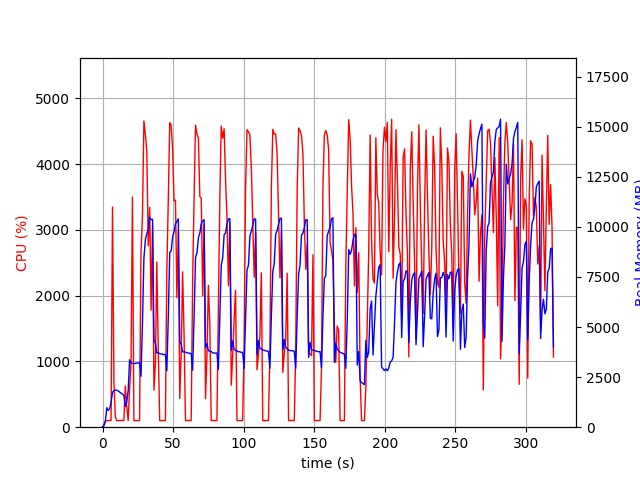

The file beside this chart, header and first rows:
elapsed_time, nproc, cpu, mem_real, mem_virtual
4.673004150390625e-05, 1, 0.0, 7.773, 3185
1.007, 1, 42.7, 68.27, 694.2
2.016, 1, 99.2, 318.3, 1894
3.024, 1, 99.1, 974.3, 3180
4.033, 1, 100.1, 834.3, 3180
5.042, 1, 100.1, 923.3, 2668
6.05, 1, 105.2, 1232, 6702
7.058, 1, 3349, 1737, 7341
8.066, 1, 691.2, 1833, 7430
9.076, 1, 155.5, 1852, 7534
10.08, 1, 100.1, 1852, 7534
11.09, 1, 100.2, 1813, 7534
12.1, 1, 102.1, 1752, 7534
13.11, 1, 101.3, 1704, 7534
14.12, 1, 102.2, 1654, 7534
15.12, 1, 102.3, 1580, 7534
16.13, 1, 626.3, 1022, 7638
17.14, 1, 328.4, 1266, 9328
18.15, 1, 100.2, 1804, 10352
19.16, 1, 574.7, 3366, 12223
20.18, 1, 983.9, 3223, 12223
21.19, 1, 3501, 3172, 12223
22.2, 1, 101.1, 3173, 12223
23.21, 1, 100.2, 3188, 12223
24.22, 1, 100.2, 3200, 12223
25.23, 1, 101.1, 3208, 12223
26.23, 1, 100.2, 3217, 12223
27.24, 1, 2651, 2537, 12223
28.3, 1, 3217, 5204, 12223
29.32, 1, 4658, 8419, 18425
30.34, 1, 4456, 9353, 22307
31.36, 1, 4213, 9658, 22347
32.39, 1, 2760, 9873, 22443
33.41, 1, 3343, 10492, 22443
34.42, 1, 1781, 10358, 22443
35.43, 1, 3064, 10379, 22443
36.44, 1, 564.5, 4338, 22539
37.45, 1, 960.9, 4192, 22539
38.46, 1, 2513, 3707, 22539
39.51, 1, 1159, 3723, 22539
40.51, 1, 101.1, 3671, 22539
41.52, 1, 100.2, 3658, 22539
42.53, 1, 101.1, 3646, 22539
43.54, 1, 101.1, 3623, 22539
44.55, 1, 99.2, 3637, 22539
45.56, 1, 2376, 2810, 22539
46.6, 1, 3469, 5503, 22539
47.62, 1, 4631, 8718, 23043
48.65, 1, 4596, 8816, 23239
49.66, 1, 4222, 9511, 23239
50.67, 1, 3442, 9743, 23267
51.69, 1, 3453, 10160, 23267
52.7, 1, 1968, 10274, 23267
53.71, 1, 2992, 10403, 23267
54.71, 1, 436.9, 4250, 23267
55.72, 1, 1106, 4157, 23267
56.73, 1, 2363, 3765, 23267
57.78, 1, 1407, 3762, 23267
58.79, 1, 99.2, 3754, 23267
59.8, 1, 102.1, 3706, 23267
... 256 more rows
